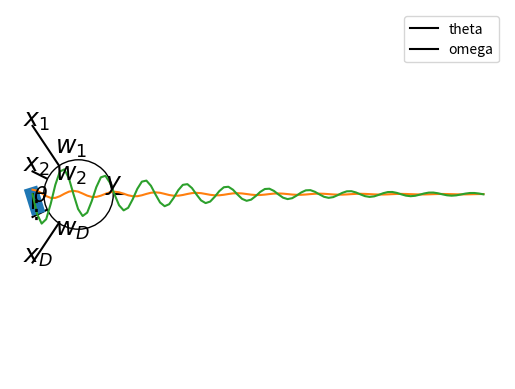
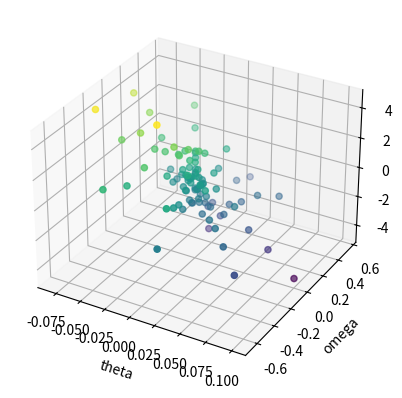
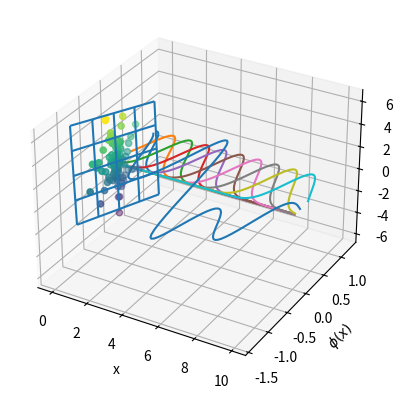
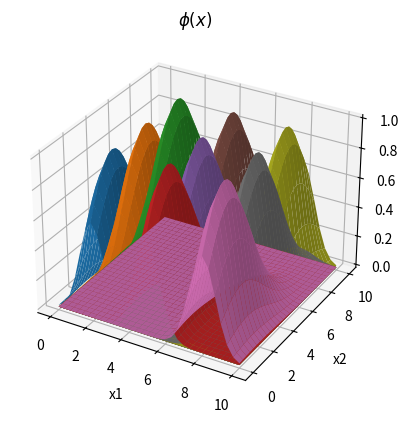

The matplotlib source for these figures, in order: (Note: this script raises an exception after producing the figures.)
import numpy as np
import matplotlib.pyplot as plt
%matplotlib inline
from mpl_toolkits.mplot3d import Axes3D

# Illustration of a neuron unit
D = 5
x = [r"$x_1$", r"$x_2$", r"$\vdots$ ",r"$x_D$"]
w = [r"$w_1$", r"$w_2$", "",r"$w_D$"]
for i in range(4):
    plt.text(-0.2, 1.5-i, x[i], fontsize=18)  # inputs
    plt.plot([0,1], [1.5-i,0], "k")  # inputs
    plt.text(0.5, (1.5-i)*0.6, w[i], fontsize=18)  # weights
plt.plot([1,2], [0,0], "k")   # output
plt.plot(1, 0, "ko", markersize=50, markerfacecolor="w")
plt.text(1.6, 0.1, r"$y$", fontsize=18)  # output
plt.axis("off");



from scipy.integrate import odeint

# Illustration of an arm hanging down
l = 0.3  # arm length: m
th = 0.3 # angle: rad
plt.plot([0,l*np.sin(th)], [0,-l*np.cos(th)], lw=10)
plt.plot([0,0], [0,-l], "k-")  # downward line
tex = plt.text(0.02, -0.5*l, r"$\theta$", fontsize=16)
plt.axis('equal');

# Dynamics of the arm
m = 5     # arm mass: kg
mu = 0.1  # damping: Nm/(rad/s)
g = 9.8   # gravity: N/s^2
I = (m*l**2)/3 # inertia for a rod around an end: kg m^2
def arm(x, t):
    """arm dynamics for odeint: x=[th,om]"""
    th, om = np.array(x)  # for readability
    # angular acceleration
    aa = (-m*g*l/2*np.sin(th) - mu*om)/I
    return np.array([om, aa])

# Simulate for 10 sec.
dt = 0.1  # time step
t = np.arange(0, 10, dt)  # time points
X = odeint(arm, [0.1, 0], t)
plt.plot(t, X)
plt.xlabel("time")
plt.legend(("theta","omega"));

# Acceleration by differentiation
Y = (X[1:,1] - X[:-1,1])/dt  # temporal difference
X = X[:-1,:]    # omit the last point
N, D = X.shape  # data count and dimension
# add observation noise
sig = 1.0   # noise size
Y = Y + sig*np.random.randn(N)

# You may want to use notebook mode for rotating
%matplotlib notebook

ax = plt.figure().add_subplot(111, projection='3d')
# Scatter plot in 3D
ax.scatter(X[:,0], X[:,1], Y, c=Y);
plt.xlabel("theta"); plt.ylabel("omega");

# Prepare data matrix
X1 = np.c_[np.ones(N), X] #  add a column of 1's
# Compute the weights: W = (X^T X)^(-1) X^T Y
w = np.linalg.inv(X1.T@X1) @ X1.T@Y
#w = np.linalg.solve(X1.T@X1, X1.T@Y)
print("w =", w)
print([0, -m*g*l/2/I, -mu/I])  # analytic values

# Squared error
mse = np.sum((X1@w - Y)**2)/N  # mean squared error
print("mse =", mse)

# Show regression surface
ax = plt.figure().add_subplot(111, projection='3d')
#  make a grid
X2, Y2 = np.meshgrid(np.linspace(-0.1,0.1,5),np.linspace(-1,1,5))
# show wireframe
Z2 = w[0] + w[1]*X2 + w[2]*Y2
ax.plot_wireframe(X2, Y2, Z2);
# show the data
ax.scatter(X[:,0], X[:,1], Y, c=Y);
plt.xlabel("theta"); plt.ylabel("omega");



%matplotlib inline
# Gaussian basis functions in 1D
def phi(x, c, s=1):
    """Gaussian centered at x=c with scale s"""
    return np.exp(-((x - c)/s)**2)
M = 10  # x range
x = np.linspace(0, M, 100)
for c in range(M):
    plt.plot(x, phi(x, c, 1))
plt.xlabel("x"); plt.ylabel("$\phi(x)$");

w = np.random.randn(M)  # random weights
y = x*0  # output to cover the same range as input
for c in range(M):
    y = y + w[c]*phi(x, c, s=1)  # try chaning the scale
plt.plot(x, y);

# 2D Gaussian basis functions
ax = plt.figure().add_subplot(111, projection='3d')
# prepare a surface grid
x = np.linspace(0, 10, 31)
X, Y = np.meshgrid(x, x)
# centers on another grid
for cx in range(2, 10, 3):
    for cy in range(2, 10, 3):
        Z = phi(X, cx, 1)*phi(Y, cy, 3)
        ax.plot_surface(X, Y, Z)
plt.xlabel("x1"); plt.ylabel("x2"); plt.title("$\phi(x)$");



class Perceptron:
    """Linear perceptron: phi(x)=[1,x]"""
    
    def __init__(self, D=2):
        """Create a new perceptron"""
        # self.w = np.random.randn(D+1)  # output weight
        self.w = np.zeros(D+1)  
        self.vis = False

    def output(self, x):
        """predict an output from input x"""
        u = self.w@np.r_[1,x]
        y = 1 if u>0 else -1
        if self.vis:
            plt.plot(x[0], x[1], "yo" if y>0 else "bo")
        return y

    def learn(self, x, yt, alpha=0.1):
        """learn from (x, yt) pair"""
        y = self.output(x)
        error = y - yt
        if error != 0:
            self.w += alpha*yt*np.r_[1,x]
        if self.vis:
            plt.plot(x[0], x[1], "y*" if yt>0 else "b*")
            self.plot_boundary()
        return error
    
    def plot_boundary(self, u=0, col="k", l=5):
        """plot decision boundary with shift u, length l"""
        # weight vector
        plt.plot([0,self.w[1]], [0,self.w[2]], "r", lw=2)
        plt.plot(self.w[1], self.w[2], "r*")  # arrowhead
        # decision boundary
        s = self.w[1]**2 + self.w[2]**2  # weight size
        x = self.w[1]*(u-self.w[0])/s+self.w[2]*np.array([l,-l])/np.sqrt(s)
        y = self.w[2]*(u-self.w[0])/s+self.w[1]*np.array([-l,l])/np.sqrt(s)
        plt.plot(x, y, col, lw=0.5)
        plt.xlabel("x1"); plt.ylabel("x2"); plt.axis("equal"); 


# Test by 2D gaussian data
N = 10  # sample size
D = 2
Xp = np.random.randn(N,D) + np.array([3,2])  # positive data
Xn = np.random.randn(N,D)   # negative data
# concatenate positive/negative data
X = np.r_[Xp,Xn]
Yt = np.r_[np.ones(N),-np.ones(N)]  # target
N = 2*N
# plot the data
plt.scatter(X[:,0], X[:,1], c=Yt, marker="o")
plt.xlabel("x1"); plt.ylabel("x2"); plt.axis("equal");

# Create a Perceptron
perc = Perceptron(D=2)  # perceptron with 2D input
perc.vis = True  # turn on visualization

# Learning: run this cell several times
err = 0
# shuffle data order
for i in np.random.permutation(N):
    err += perc.learn(X[i], Yt[i])**2
print("mse =", err/N, "; w = ", perc.w)

class Pegasos(Perceptron):
    """Pagasos, online SVM with linear kernel"""
    
    def __init__(self, D):
        super().__init__(D)
        self.n = 0  # counter for rate scheduling
        
    def learn(self, x, yt, lamb=1.0):
        """learn from (x, y) pair"""
        y = self.output(x)
        self.n += 1  # data count
        alpha = 1/(lamb*self.n)  # adapt learning rate
        u = self.w@np.r_[1,x]  # input sum
        # hinge loss and regularization except bias
        self.w += alpha*(((yt*u)<1)*yt*np.r_[1,x] - lamb*np.r_[0,self.w[1:]])
        if self.vis:  # for first 2D
            # target output
            plt.plot(x[0], x[1], "y*" if yt>0 else "b*")
            self.plot_boundary(u=1, col="g")
            self.plot_boundary(u=0, col="k")
            self.plot_boundary(u=-1, col="m")
        return max(0, 1 - yt*u)  # hinge loss

# Create a Pagasos
pega = Pegasos(D=2)  # 2D input
pega.vis = True  # turn on visualization

# Learning: run this cell several times
err = 0
# shuffle data order
for i in np.random.permutation(N):
    err += pega.learn(X[i], Yt[i], lamb=1)
print("n =", pega.n, "; err =", err/N, "; w =", pega.w)



class LogisticRegression(Perceptron):
    """Logistic regression"""
    
    def sigmoid(self, u):
        return 1/(1+np.exp(-u))
    
    def output(self, x):
        """output for vector/matrix input x"""
        if x.ndim == 1:  # x is a vector
            self.X = np.r_[1,x]
        else:   # x is a matrix
            self.X = np.c_[np.ones(x.shape[0]),x]
        u = self.X@self.w
        y = self.sigmoid(u)   # sigmoid output
        if self.vis:
            if x.ndim == 1:  # x is a vector
                plt.plot(x[0], x[1], "yo" if y>0.5 else "bo")
            else:   # x is a matrix
                plt.scatter(x[:,0], x[:,1], c=y)
        return y
    
    def rls(self, x, yt, alpha=0.1):
        """reweighted least square with (x, y) pairs"""
        y = self.output(x)  # also set self.X
        error = y - yt
        R = np.diag(y*(1-y)) # weighting matrix
        self.w -= np.linalg.inv(self.X.T@R@self.X) @ self.X.T@error
        if self.vis:
            plt.scatter(x[:,0], x[:,1], c=yt, marker="*")
            self.plot_boundary(u=1, col="g")
            self.plot_boundary(u=0, col="k")
            self.plot_boundary(u=-1, col="m")
        return error

logreg = LogisticRegression(D=2)
logreg.vis = True
Yb = np.clip(Yt, 0, 1)  # target in [0,1]

# Repeat for Iterative Reweighted least squares
err = logreg.rls(X, Yb)
print(" err =", np.mean(err**2), "; w =", logreg.w)





